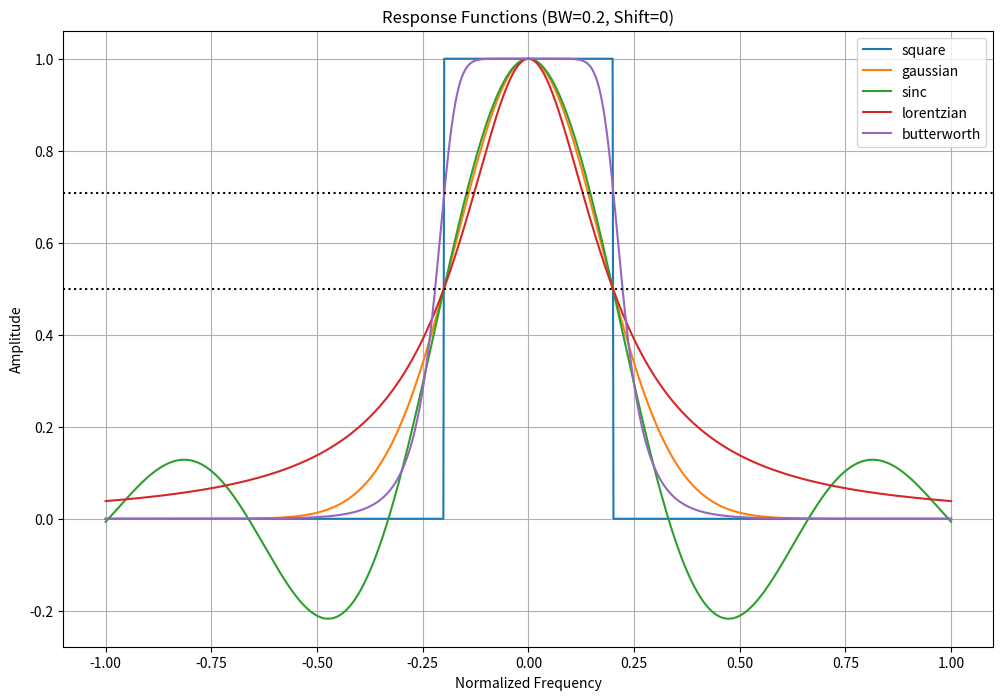

Write the Python code that produced this figure.
"""
responses.py: Standardized Filter Response Functions for Signal Processing

This module provides a collection of filter response functions commonly used in
signal processing and spectral analysis. Each function generates a response curve
with a standardized bandwidth and shift parameter. The available response types
include Square, Gaussian, Sinc, Lorentzian, and Butterworth filters.

The module also includes generic bandpass and stopband filter functions that can
use any of the implemented response types. All functions operate on a normalized
frequency range of [-1, 1] for consistency and easy comparison.

Functions:
    square, gaussian, sinc, lorentzian, butterworth: Individual filter responses
    bandpass: Generates a bandpass filter of the specified type
    stopband: Generates a stopband filter of the specified type

Usage:
    Import this module to access standardized filter response functions for
    various signal processing applications, spectral shaping, or filter design.
    For example useage, can run this module as a script to generate and plot all 
    response curves.
"""

import numpy as np
from scipy import signal

def square(width: int, bw: float, shift: float) -> np.ndarray:
    """
    Generate a square response curve with standardized bandwidth.

    Args:
        width (int): Number of points in the output array.
        bw (float): Bandwidth of the response, normalized to [0, 1].
        shift (float): Amount to shift the response, normalized to [-1, 1].

    Returns:
        np.ndarray: Square response curve.
    """
    bw = 2 * bw  # scale bandwidth to normalized frequency range
    x = np.linspace(-1, 1, width)
    y = np.zeros(width)
    y[np.abs(x) < bw/2] = 1
    return np.roll(y, int(shift * width))

def gaussian(width: int, bw: float, shift: float) -> np.ndarray:
    """
    Generate a Gaussian response curve with standardized bandwidth.

    Args:
        width (int): Number of points in the output array.
        bw (float): Bandwidth of the response, normalized to [0, 1].
        shift (float): Amount to shift the response, normalized to [-1, 1].

    Returns:
        np.ndarray: Gaussian response curve.
    """
    bw = 2 * bw  # scale bandwidth to normalized frequency range
    x = np.linspace(-1, 1, width)
    sigma = bw / 2.355  # FWHM = 2.355 * sigma for Gaussian
    y = np.exp(-(x**2) / (2 * sigma**2))
    return np.roll(y, int(shift * width))

def sinc(width: int, bw: float, shift: float) -> np.ndarray:
    """
    Generate a sinc response curve with standardized bandwidth.

    Args:
        width (int): Number of points in the output array.
        bw (float): Bandwidth of the response, normalized to [0, 1].
        shift (float): Amount to shift the response, normalized to [-1, 1].

    Returns:
        np.ndarray: Sinc response curve.
    """
    bw = 2 * bw  # scale bandwidth to normalized frequency range
    x = np.linspace(-1, 1, width)
    # The FWHM of an unscaled sinc is approximately 1.20784
    scale_factor = 1.20784 / bw
    y = np.sinc(x * scale_factor)
    return np.roll(y, int(shift * width))

def lorentzian(width: int, bw: float, shift: float) -> np.ndarray:
    """
    Generate a Lorentzian response curve with standardized bandwidth.

    Args:
        width (int): Number of points in the output array.
        bw (float): Bandwidth of the response, normalized to [0, 1].
        shift (float): Amount to shift the response, normalized to [-1, 1].

    Returns:
        np.ndarray: Lorentzian response curve.
    """
    bw = 2 * bw  # scale bandwidth to normalized frequency range
    x = np.linspace(-1, 1, width)
    gamma = bw / 2  # FWHM = 2 * gamma for Lorentzian
    y = 1 / (1 + (x / gamma)**2)
    return np.roll(y, int(shift * width))

def butterworth(width: int, bw: float, shift: float) -> np.ndarray:
    """
    Generate a Butterworth bandpass filter response with standardized bandwidth.

    Args:
        width (int): Number of points in the output array.
        bw (float): Bandwidth of the response, normalized to [0, 1].
        shift (float): Amount to shift the response, normalized to [-1, 1].

    Returns:
        np.ndarray: Butterworth bandpass filter response.
    """
    low = (1 - bw) / 2
    high = (1 + bw) / 2
    b, a = signal.butter(5, [low, high], btype='band')
    w, h = signal.freqz(b, a, worN=width)
    y = np.abs(h)
    return np.roll(y, int(shift * width))

def bandpass(width: int, bw: float, shift: float, type: str = 'butterworth') -> np.ndarray:
    """
    Generate a bandpass filter response with standardized bandwidth.

    Args:
        width (int): Number of points in the output array.
        bw (float): Bandwidth of the response, normalized to [0, 1].
        shift (float): Amount to shift the response, normalized to [-1, 1].
        type (str, optional): Type of bandpass filter. Defaults to 'butterworth'.
            Options: 'Square', 'Gaussian', 'Sinc', 'Lorentzian', 'Butterworth'.

    Returns:
        np.ndarray: Bandpass filter response of the specified type.

    Raises:
        ValueError: If an invalid filter type is specified.
    """
    responses = {
        'square': square,
        'gaussian': gaussian,
        'sinc': sinc,
        'lorentzian': lorentzian,
        'butterworth': butterworth
    }
    if type not in responses:
        raise ValueError(f"Invalid filter type. Choose from: {', '.join(responses.keys())}")
    return responses[type](width, bw, shift)

def stopband(width: int, bw: float, shift: float, type: str = 'butterworth') -> np.ndarray:
    """
    Generate a stopband filter response with standardized bandwidth.

    Args:
        width (int): Number of points in the output array.
        bw (float): Bandwidth of the response, normalized to [0, 1].
        shift (float): Amount to shift the response, normalized to [-1, 1].
        type (str, optional): Type of stopband filter. Defaults to 'butterworth'.
            Options: 'Square', 'Gaussian', 'Sinc', 'Lorentzian', 'Butterworth'.

    Returns:
        np.ndarray: Stopband filter response of the specified type.
    """
    return 1 - bandpass(width, bw, shift, type)

if __name__ == "__main__":
    # Example usage
    
    def plot_all_responses(width: int, bw: float, shift: float):
        """ Generate and plot all response curves """

        x = np.linspace(-1, 1, width)
        responses = {
            'square': square(width, bw, shift),
            'gaussian': gaussian(width, bw, shift),
            'sinc': sinc(width, bw, shift),
            'lorentzian': lorentzian(width, bw, shift),
            'butterworth': butterworth(width, bw, shift)
        }

        import matplotlib.pyplot as plt
        plt.figure(figsize=(12, 8))
        for name, y in responses.items():
            plt.plot(x, y, label=name)

        plt.legend()
        plt.title(f'Response Functions (BW={bw}, Shift={shift})')
        plt.xlabel('Normalized Frequency')
        plt.ylabel('Amplitude')
        plt.grid(True)

        _3db = 10 ** (-3/20)
        plt.axhline(_3db, color='k', linestyle=':', label='-3 dB Line')
        plt.axhline(0.5, color='k', linestyle=':', label='-3 dB Line')
        plt.show()

    plot_all_responses(1000, 0.2, 0)